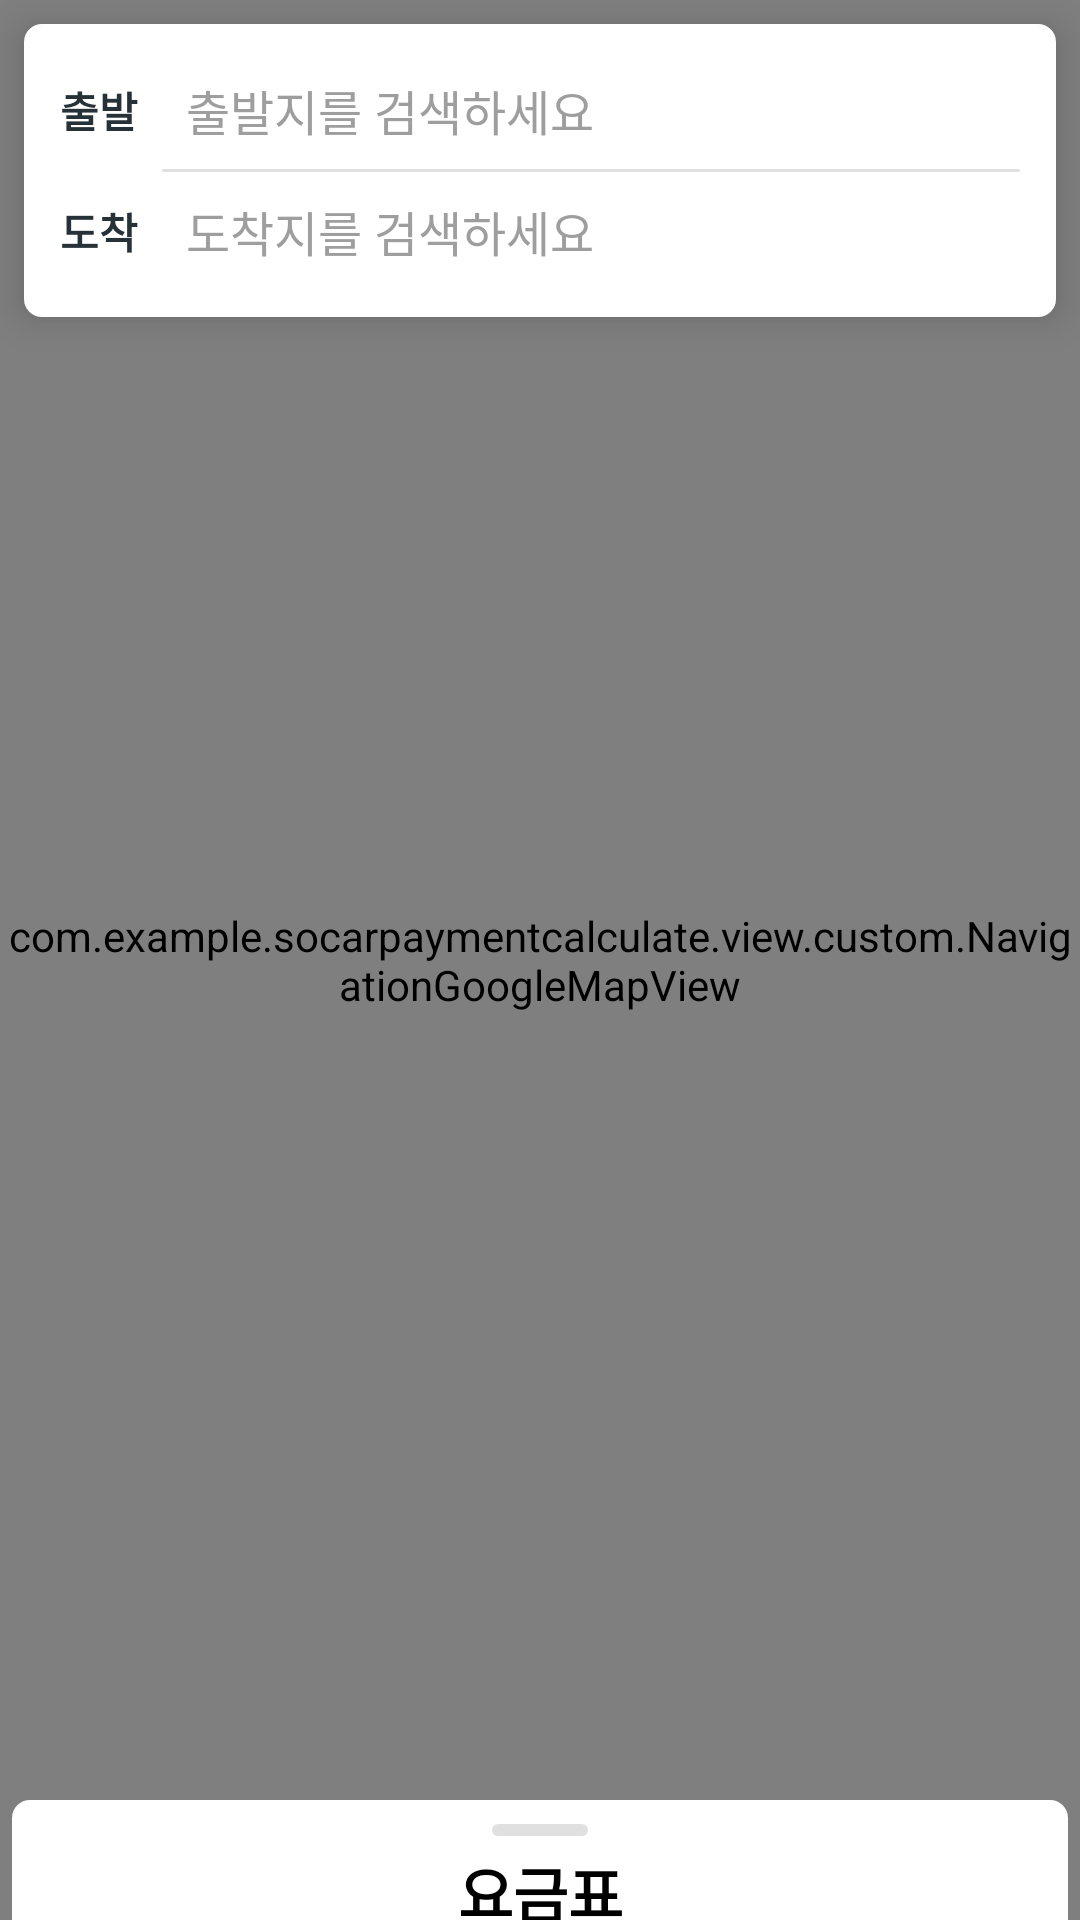

Reconstruct the res/layout file that produces this screen, plus the resources it refers to.
<!-- AndroidManifest.xml: activity theme AppTheme.TransparentTheme -->
<!-- res/layout/activity_home.xml -->
<?xml version="1.0" encoding="utf-8"?>
<layout xmlns:android="http://schemas.android.com/apk/res/android"
	xmlns:app="http://schemas.android.com/apk/res-auto"
	xmlns:tool="http://schemas.android.com/tools">
	
	<data>
	
	</data>
	
	<androidx.coordinatorlayout.widget.CoordinatorLayout
		android:layout_width="match_parent"
		android:layout_height="match_parent">
		
		<androidx.constraintlayout.widget.ConstraintLayout
			android:layout_width="match_parent"
			android:layout_height="match_parent"
			android:fitsSystemWindows="true">
			
			<androidx.constraintlayout.widget.ConstraintLayout
				android:id="@+id/ll_search_components"
				android:layout_width="0dp"
				android:layout_height="wrap_content"
				android:layout_margin="8dp"
				android:background="@drawable/shape_round_border_white"
				android:elevation="8dp"
				android:orientation="vertical"
				android:padding="4dp"
				app:layout_constraintEnd_toEndOf="parent"
				app:layout_constraintStart_toStartOf="parent"
				app:layout_constraintTop_toTopOf="parent">
				
				<TextView
					android:id="@+id/tv_start_title"
					android:layout_width="wrap_content"
					android:layout_height="wrap_content"
					android:layout_marginStart="8dp"
					android:text="@string/search_start_point_title"
					android:textColor="@color/textDark"
					android:textSize="14sp"
					android:textStyle="bold"
					app:layout_constraintBottom_toBottomOf="@id/tv_startPoint"
					app:layout_constraintStart_toStartOf="parent"
					app:layout_constraintTop_toTopOf="@+id/tv_startPoint" />
				
				<TextView
					android:id="@+id/tv_end_title"
					android:layout_width="wrap_content"
					android:layout_height="wrap_content"
					android:layout_marginStart="8dp"
					android:text="@string/search_end_point_title"
					android:textColor="@color/textDark"
					android:textSize="14sp"
					android:textStyle="bold"
					app:layout_constraintBottom_toBottomOf="@+id/tv_endPoint"
					app:layout_constraintStart_toStartOf="parent"
					app:layout_constraintTop_toTopOf="@id/tv_endPoint" />
				
				<View
					android:id="@+id/view_divider"
					android:layout_width="0dp"
					android:layout_height="1dp"
					android:layout_marginTop="4dp"
					android:layout_marginBottom="4dp"
					android:background="@drawable/shape_round_border_gray"
					app:layout_constraintBottom_toTopOf="@+id/tv_endPoint"
					app:layout_constraintEnd_toEndOf="@+id/tv_startPoint"
					app:layout_constraintStart_toStartOf="@+id/tv_startPoint"
					app:layout_constraintTop_toBottomOf="@+id/tv_startPoint" />
				
				<TextView
					android:id="@+id/tv_startPoint"
					android:layout_width="0dp"
					android:layout_height="wrap_content"
					android:layout_marginStart="8dp"
					android:layout_marginTop="8dp"
					android:layout_marginEnd="8dp"
					android:layout_marginBottom="8dp"
					android:gravity="center_vertical"
					android:onClick="onClickSearchTextBox"
					android:padding="4dp"
					android:paddingStart="8dp"
					android:paddingEnd="8dp"
					android:text="@string/search_start_point_hint"
					android:textColor="@color/textLight"
					android:textSize="16sp"
					app:layout_constraintBottom_toTopOf="@+id/tv_endPoint"
					app:layout_constraintEnd_toEndOf="parent"
					app:layout_constraintHorizontal_bias="0.5"
					app:layout_constraintStart_toEndOf="@id/tv_start_title"
					app:layout_constraintTop_toTopOf="parent" />
				
				<TextView
					android:id="@+id/tv_endPoint"
					android:layout_width="0dp"
					android:layout_height="wrap_content"
					android:layout_marginStart="8dp"
					android:layout_marginEnd="8dp"
					android:layout_marginBottom="8dp"
					android:gravity="center_vertical"
					android:onClick="onClickSearchTextBox"
					android:padding="4dp"
					android:paddingStart="8dp"
					android:paddingEnd="8dp"
					android:text="@string/search_end_point_hint"
					android:textColor="@color/textLight"
					android:textSize="16sp"
					app:layout_constraintBottom_toBottomOf="parent"
					app:layout_constraintEnd_toEndOf="parent"
					app:layout_constraintHorizontal_bias="0.5"
					app:layout_constraintStart_toEndOf="@id/tv_end_title"
					app:layout_constraintTop_toBottomOf="@+id/tv_startPoint" />
			
			</androidx.constraintlayout.widget.ConstraintLayout>
			
			<com.example.socarpaymentcalculate.view.custom.NavigationGoogleMapView
				android:id="@+id/map_view"
				android:layout_width="0dp"
				android:layout_height="0dp"
				app:endPointMarkerIcon="@drawable/map_marker_end"
				app:layout_constraintBottom_toBottomOf="parent"
				app:layout_constraintEnd_toEndOf="parent"
				app:layout_constraintStart_toStartOf="parent"
				app:layout_constraintTop_toTopOf="parent"
				app:polylineColor="@color/primary"
				app:polylineWith="4dp"
				app:startPointMarkerIcon="@drawable/map_marker_start" />
			
			<ProgressBar
				android:id="@+id/pg_home"
				android:layout_width="wrap_content"
				android:layout_height="wrap_content"
				android:visibility="gone"
				app:layout_constraintBottom_toBottomOf="parent"
				app:layout_constraintEnd_toEndOf="parent"
				app:layout_constraintStart_toStartOf="parent"
				app:layout_constraintTop_toTopOf="parent" />
		
		</androidx.constraintlayout.widget.ConstraintLayout>
		
		<androidx.constraintlayout.widget.ConstraintLayout
			android:id="@+id/cl_bottom_sheet"
			android:layout_width="match_parent"
			android:layout_height="320dp"
			android:layout_margin="4dp"
			android:background="@drawable/shape_round_border_white"
			app:behavior_peekHeight="44dp"
			app:layout_behavior="com.google.android.material.bottomsheet.BottomSheetBehavior">
			
			<View
				android:id="@+id/view_handle"
				android:layout_width="32dp"
				android:layout_height="4dp"
				android:layout_marginTop="8dp"
				android:background="@drawable/shape_round_border_gray"
				app:layout_constraintEnd_toEndOf="parent"
				app:layout_constraintStart_toStartOf="parent"
				app:layout_constraintTop_toTopOf="parent" />
			
			<TextView
				android:id="@+id/tv_fare_title"
				android:layout_width="wrap_content"
				android:layout_height="wrap_content"
				android:layout_marginTop="4dp"
				android:gravity="center_horizontal"
				android:text="@string/fare_list"
				android:textColor="@color/textBlack"
				android:textSize="20sp"
				android:textStyle="bold"
				app:layout_constraintEnd_toEndOf="parent"
				app:layout_constraintStart_toStartOf="parent"
				app:layout_constraintTop_toBottomOf="@id/view_handle" />
			
			<androidx.recyclerview.widget.RecyclerView
				android:id="@+id/rv_car_type"
				android:layout_width="0dp"
				android:layout_height="wrap_content"
				android:layout_marginStart="8dp"
				android:layout_marginTop="4dp"
				android:layout_marginEnd="8dp"
				android:layout_marginBottom="8dp"
				app:layout_constraintEnd_toEndOf="parent"
				app:layout_constraintStart_toStartOf="parent"
				app:layout_constraintTop_toBottomOf="@id/tv_fare_title" />
			
			<androidx.recyclerview.widget.RecyclerView
				android:id="@+id/rv_car_model"
				android:layout_width="0dp"
				android:layout_height="0dp"
				android:layout_marginTop="8dp"
				android:padding="4dp"
				app:layout_constraintBottom_toBottomOf="parent"
				app:layout_constraintEnd_toEndOf="parent"
				app:layout_constraintStart_toStartOf="parent"
				app:layout_constraintTop_toBottomOf="@id/rv_car_type" />
			
			<TextView
				android:id="@+id/tv_fare"
				android:layout_width="wrap_content"
				android:layout_height="0dp"
				android:gravity="center_vertical"
				android:textSize="24sp"
				app:layout_constraintBottom_toBottomOf="parent"
				app:layout_constraintEnd_toEndOf="parent"
				app:layout_constraintStart_toStartOf="parent"
				app:layout_constraintTop_toBottomOf="@id/rv_car_model"
				tool:text="30000원" />
		
		</androidx.constraintlayout.widget.ConstraintLayout>
	
	</androidx.coordinatorlayout.widget.CoordinatorLayout>
</layout>
<!-- resources referenced by this layout -->
<resources>
  <color name="primary">@color/colorLightBlue300</color>
  <color name="textBlack">@color/colorBlack</color>
  <color name="textDark">@color/colorBlueGray900</color>
  <color name="textLight">@color/colorGray500</color>
  <!-- drawable map_marker_end: png bitmap (drawable-xxhdpi, 16125 bytes) -->
  <!-- drawable map_marker_start: png bitmap (drawable-xxhdpi, 17281 bytes) -->
  <!-- drawable shape_round_border_gray (drawable-hdpi) -->
  <?xml version="1.0" encoding="utf-8"?>
  <shape xmlns:android="http://schemas.android.com/apk/res/android"
  	android:padding="10dp"
  	android:shape="rectangle">
  	<solid android:color="@color/backgroundLight" />
  	<corners
  		android:bottomLeftRadius="16dp"
  		android:bottomRightRadius="16dp"
  		android:topLeftRadius="16dp"
  		android:topRightRadius="16dp" />
  </shape>
  <!-- drawable shape_round_border_white (drawable) -->
  <?xml version="1.0" encoding="utf-8"?>
  <shape xmlns:android="http://schemas.android.com/apk/res/android"
  	android:padding="10dp"
  	android:shape="rectangle">
  	<solid android:color="@color/backgroundWhite" />
  	<corners
  		android:bottomLeftRadius="5dp"
  		android:bottomRightRadius="5dp"
  		android:topLeftRadius="5dp"
  		android:topRightRadius="5dp" />
  	<stroke
  		android:width="2dp"
  		android:color="@color/backgroundWhite" />
  </shape>
  <string name="fare_list">요금표</string>
  <string name="search_end_point_hint">도착지를 검색하세요</string>
  <string name="search_end_point_title">도착</string>
  <string name="search_start_point_hint">출발지를 검색하세요</string>
  <string name="search_start_point_title">출발</string>
  <style name="AppTheme.TransparentTheme">
  		<item name="colorPrimary">@color/primary</item>
  		<item name="colorPrimaryDark">@color/primaryDark</item>
  		<item name="android:windowDrawsSystemBarBackgrounds">true</item>
  		<item name="android:windowTranslucentStatus">true</item>
  	</style>
  <color name="colorLightBlue300">#4FC3F7</color>
  <color name="colorBlack">#000000</color>
  <color name="colorBlueGray900">#263238</color>
  <color name="colorGray500">#9E9E9E</color>
  <color name="backgroundLight">@color/colorGray300</color>
  <color name="backgroundWhite">@color/colorWhite</color>
  <color name="primaryDark">@color/colorLightBlue700</color>
  <color name="colorGray300">#E0E0E0</color>
  <color name="colorWhite">#FFFFFF</color>
  <color name="colorLightBlue700">#0288D1</color>
</resources>
